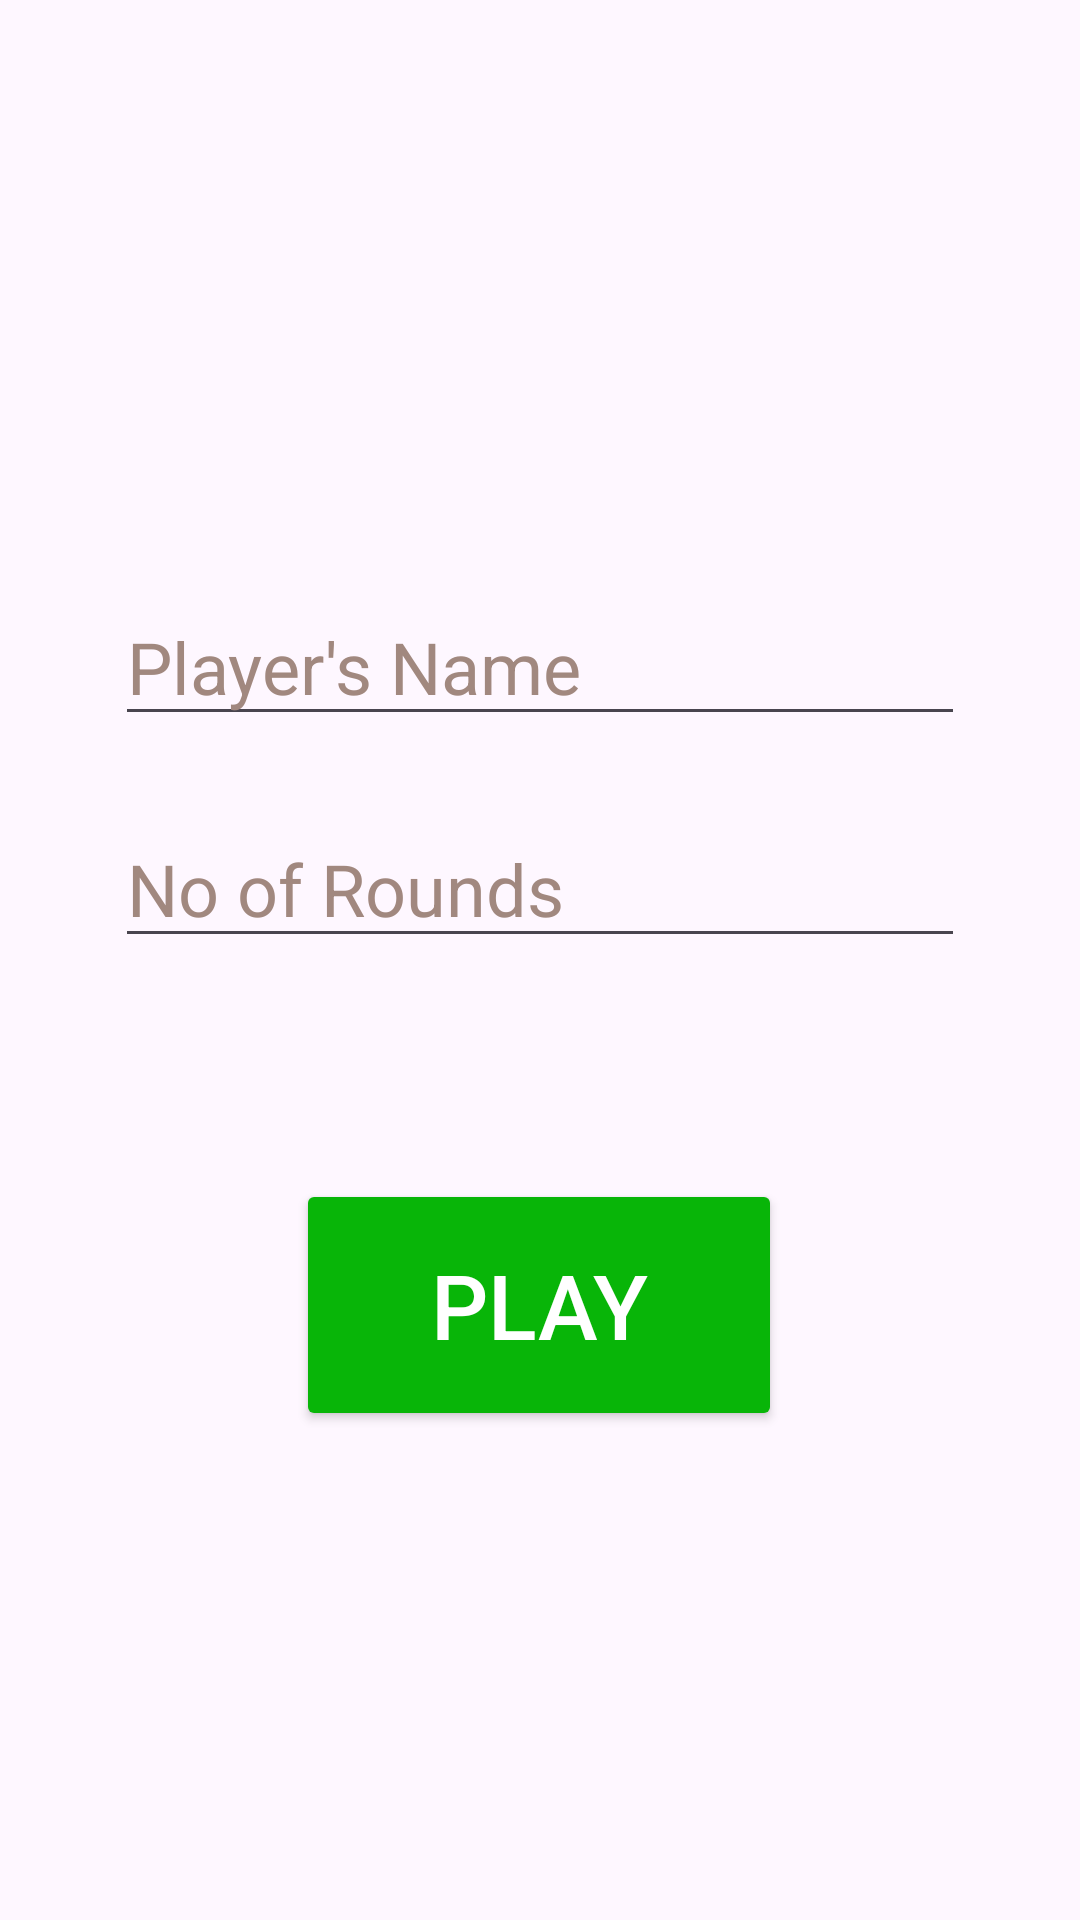

Android layout source for this screen:
<!-- AndroidManifest.xml: application theme Theme.RockPaperScessor20 -->
<!-- res/layout/activity_main.xml -->
<?xml version="1.0" encoding="utf-8"?>
<androidx.constraintlayout.widget.ConstraintLayout xmlns:android="http://schemas.android.com/apk/res/android"
    xmlns:app="http://schemas.android.com/apk/res-auto"
    xmlns:tools="http://schemas.android.com/tools"
    android:layout_width="match_parent"
    android:layout_height="match_parent"
    tools:context=".MainActivity"
    tools:layout_editor_absoluteX="-2dp"
    tools:layout_editor_absoluteY="146dp">

    <EditText
        android:id="@+id/edtPlayerName1"
        android:layout_width="wrap_content"
        android:layout_height="wrap_content"
        android:autofillHints=""
        android:ems="10"
        android:hint="@string/player_s_name"
        android:inputType="text"
        android:minHeight="48dp"
        android:textColorHint="#A1887F"
        android:textSize="24sp"
        app:layout_constraintBottom_toTopOf="@+id/edtRounds2"
        app:layout_constraintEnd_toEndOf="parent"
        app:layout_constraintHorizontal_bias="0.502"
        app:layout_constraintStart_toStartOf="parent"
        app:layout_constraintTop_toTopOf="parent"
        app:layout_constraintVertical_bias="0.888" />

    <EditText
        android:id="@+id/edtRounds2"
        android:layout_width="wrap_content"
        android:layout_height="wrap_content"
        android:autofillHints=""
        android:ems="10"
        android:hint="@string/no_of_rounds"
        android:inputType="number"
        android:minHeight="48dp"
        android:textColorHint="#A1887F"
        android:textSize="24sp"
        app:layout_constraintBottom_toBottomOf="parent"
        app:layout_constraintEnd_toEndOf="parent"
        app:layout_constraintHorizontal_bias="0.502"
        app:layout_constraintStart_toStartOf="parent"
        app:layout_constraintTop_toTopOf="parent"
        app:layout_constraintVertical_bias="0.457" />

    <Button
        android:id="@+id/btnplay"
        android:layout_width="162dp"
        android:layout_height="84dp"
        android:backgroundTint="#08B508"
        android:padding="10dp"
        android:text="@string/play"
        android:textColor="#fff"
        android:textSize="30sp"
        app:layout_constraintBottom_toBottomOf="parent"
        app:layout_constraintEnd_toEndOf="parent"
        app:layout_constraintHorizontal_bias="0.498"
        app:layout_constraintStart_toStartOf="parent"
        app:layout_constraintTop_toBottomOf="@+id/edtRounds2"
        app:layout_constraintVertical_bias="0.311" />
</androidx.constraintlayout.widget.ConstraintLayout>
<!-- resources referenced by this layout -->
<resources>
  <string name="no_of_rounds">No of Rounds</string>
  <string name="play">Play</string>
  <string name="player_s_name">Player\'s Name</string>
  <style name="Theme.RockPaperScessor20" parent="Base.Theme.RockPaperScessor20" />
  <style name="Base.Theme.RockPaperScessor20" parent="Theme.Material3.DayNight.NoActionBar">
          
          
      </style>
</resources>
